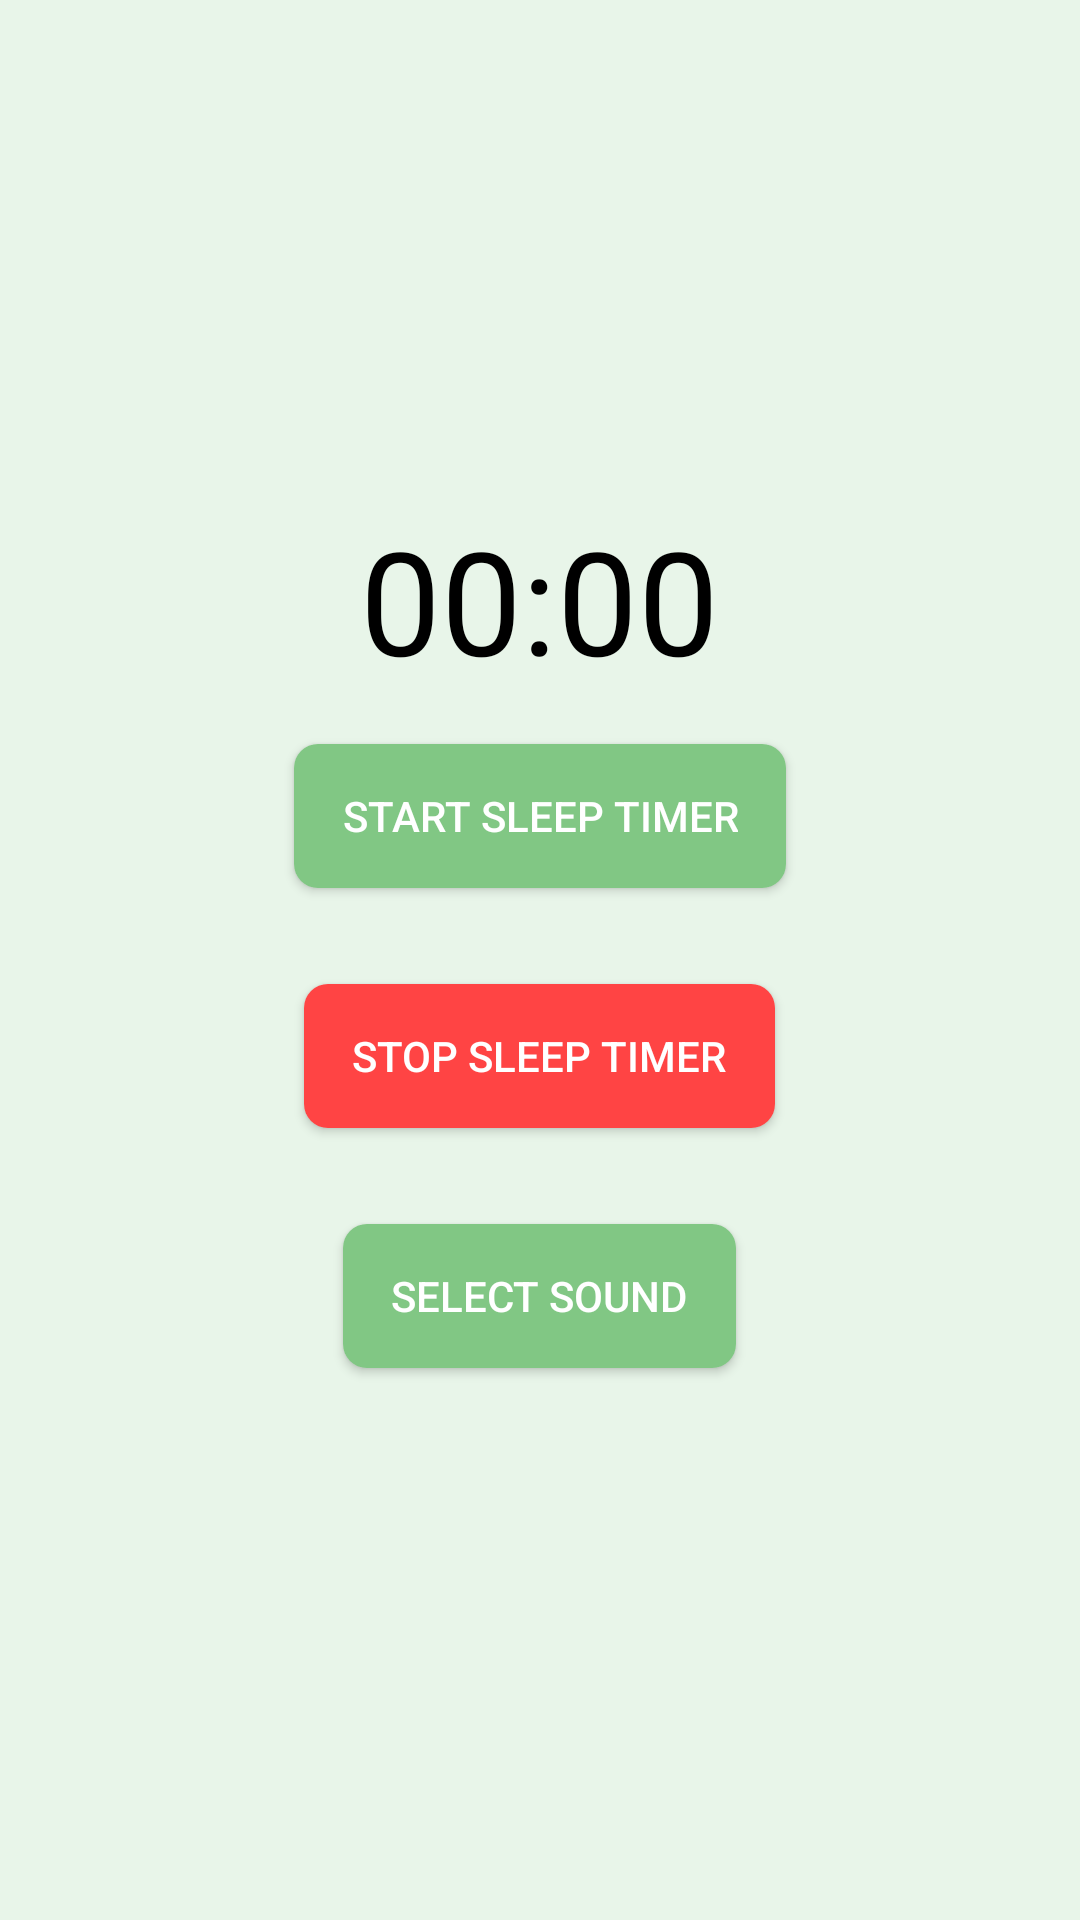

Produce the Android XML layout that renders to this screen, including the resource entries it uses.
<!-- AndroidManifest.xml: application theme AppTheme -->
<!-- res/layout/fragment_sleep.xml -->
<?xml version="1.0" encoding="utf-8"?>
<FrameLayout xmlns:android="http://schemas.android.com/apk/res/android"
    android:layout_width="match_parent"
    android:layout_height="match_parent"
    android:orientation="vertical"
    android:background="#E8F5E9">

    <LinearLayout
        android:layout_width="match_parent"
        android:layout_height="match_parent"
        android:orientation="vertical"
        android:gravity="center"
        android:padding="16dp">

        <TextView
            android:id="@+id/timerTextView"
            android:layout_width="wrap_content"
            android:layout_height="wrap_content"
            android:text="00:00"
            android:textSize="48sp"
            android:textColor="@android:color/black" />

        <Button
            android:id="@+id/startButton"
            android:layout_width="wrap_content"
            android:layout_height="wrap_content"
            android:text="Start Sleep Timer"
            android:layout_marginTop="16dp"
            android:background="@drawable/button_background"
            android:layout_marginBottom="16dp"
            android:textColor="@android:color/white"/>


        <Button
            android:id="@+id/stopButton"
            android:layout_width="wrap_content"
            android:layout_height="wrap_content"
            android:text="Stop Sleep Timer"
            android:background="@drawable/button_background_red"
            android:layout_marginTop="16dp"
            android:layout_marginBottom="16dp"
            android:textColor="@android:color/white"
            />

        <Button
            android:id="@+id/soundButton"
            android:layout_width="wrap_content"
            android:layout_height="wrap_content"
            android:text="Select Sound"
            android:layout_marginTop="16dp"
            android:layout_marginBottom="16dp"
            android:background="@drawable/button_background"
            android:textColor="@android:color/white"/>
    </LinearLayout>

    <View
        android:id="@+id/dimOverlay"
        android:layout_width="match_parent"
        android:layout_height="match_parent"
        android:background="#80000000"
        android:visibility="gone"/>
</FrameLayout>
<!-- resources referenced by this layout -->
<resources>
  <!-- drawable button_background (drawable) -->
  <shape xmlns:android="http://schemas.android.com/apk/res/android">
      <solid android:color="#81C784"/> 
      <corners android:radius="8dp"/> 
      <padding android:left="16dp"
          android:top="8dp"
          android:right="16dp"
          android:bottom="8dp"/>
  </shape>
  <!-- drawable button_background_red (drawable) -->
  <shape xmlns:android="http://schemas.android.com/apk/res/android">
      <solid android:color="@android:color/holo_red_light"/> 
      <corners android:radius="8dp"/> 
      <padding android:left="16dp"
          android:top="8dp"
          android:right="16dp"
          android:bottom="8dp"/>
  </shape>
  <style name="AppTheme" parent="Theme.AppCompat.Light.DarkActionBar">
          
          <item name="colorPrimary">@color/colorPrimary</item>
          <item name="colorPrimaryDark">@color/colorPrimaryDark</item>
          <item name="colorAccent">@color/colorAccent</item>
      </style>
  <color name="colorPrimary">#98FB98</color>
  <color name="colorPrimaryDark">#558B2F</color>
  <color name="colorAccent">#FF4081</color>
</resources>
